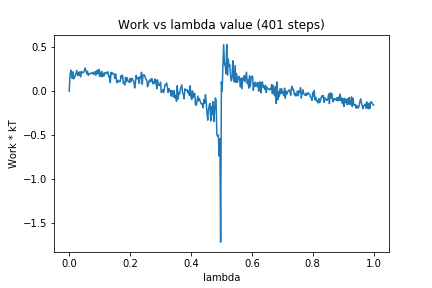

Source data for this figure (header and first rows):
0, 0.0
1, 0.173
2, 0.2409
3, 0.2119
4, 0.1458
5, 0.2216
6, 0.1417
7, 0.1633
8, 0.1778
9, 0.2063
10, 0.2382
11, 0.1803
12, 0.2148
13, 0.1829
14, 0.2211
15, 0.1636
16, 0.2257
17, 0.2147
18, 0.2088
19, 0.2171
20, 0.2369
21, 0.2644
22, 0.2299
23, 0.1996
24, 0.2288
25, 0.1796
26, 0.1925
27, 0.203
28, 0.201
29, 0.2066
30, 0.2096
31, 0.2161
32, 0.1907
33, 0.2056
34, 0.2241
35, 0.1827
36, 0.2356
37, 0.2366
38, 0.198
39, 0.2485
40, 0.1702
41, 0.218
42, 0.166
43, 0.227
44, 0.1676
45, 0.204
46, 0.1786
47, 0.2147
48, 0.2085
49, 0.201
50, 0.2194
51, 0.219
52, 0.1612
53, 0.1727
54, 0.09932
55, 0.2151
56, 0.1927
57, 0.2079
58, 0.2031
59, 0.1915
60, 0.1478
... 340 more rows
